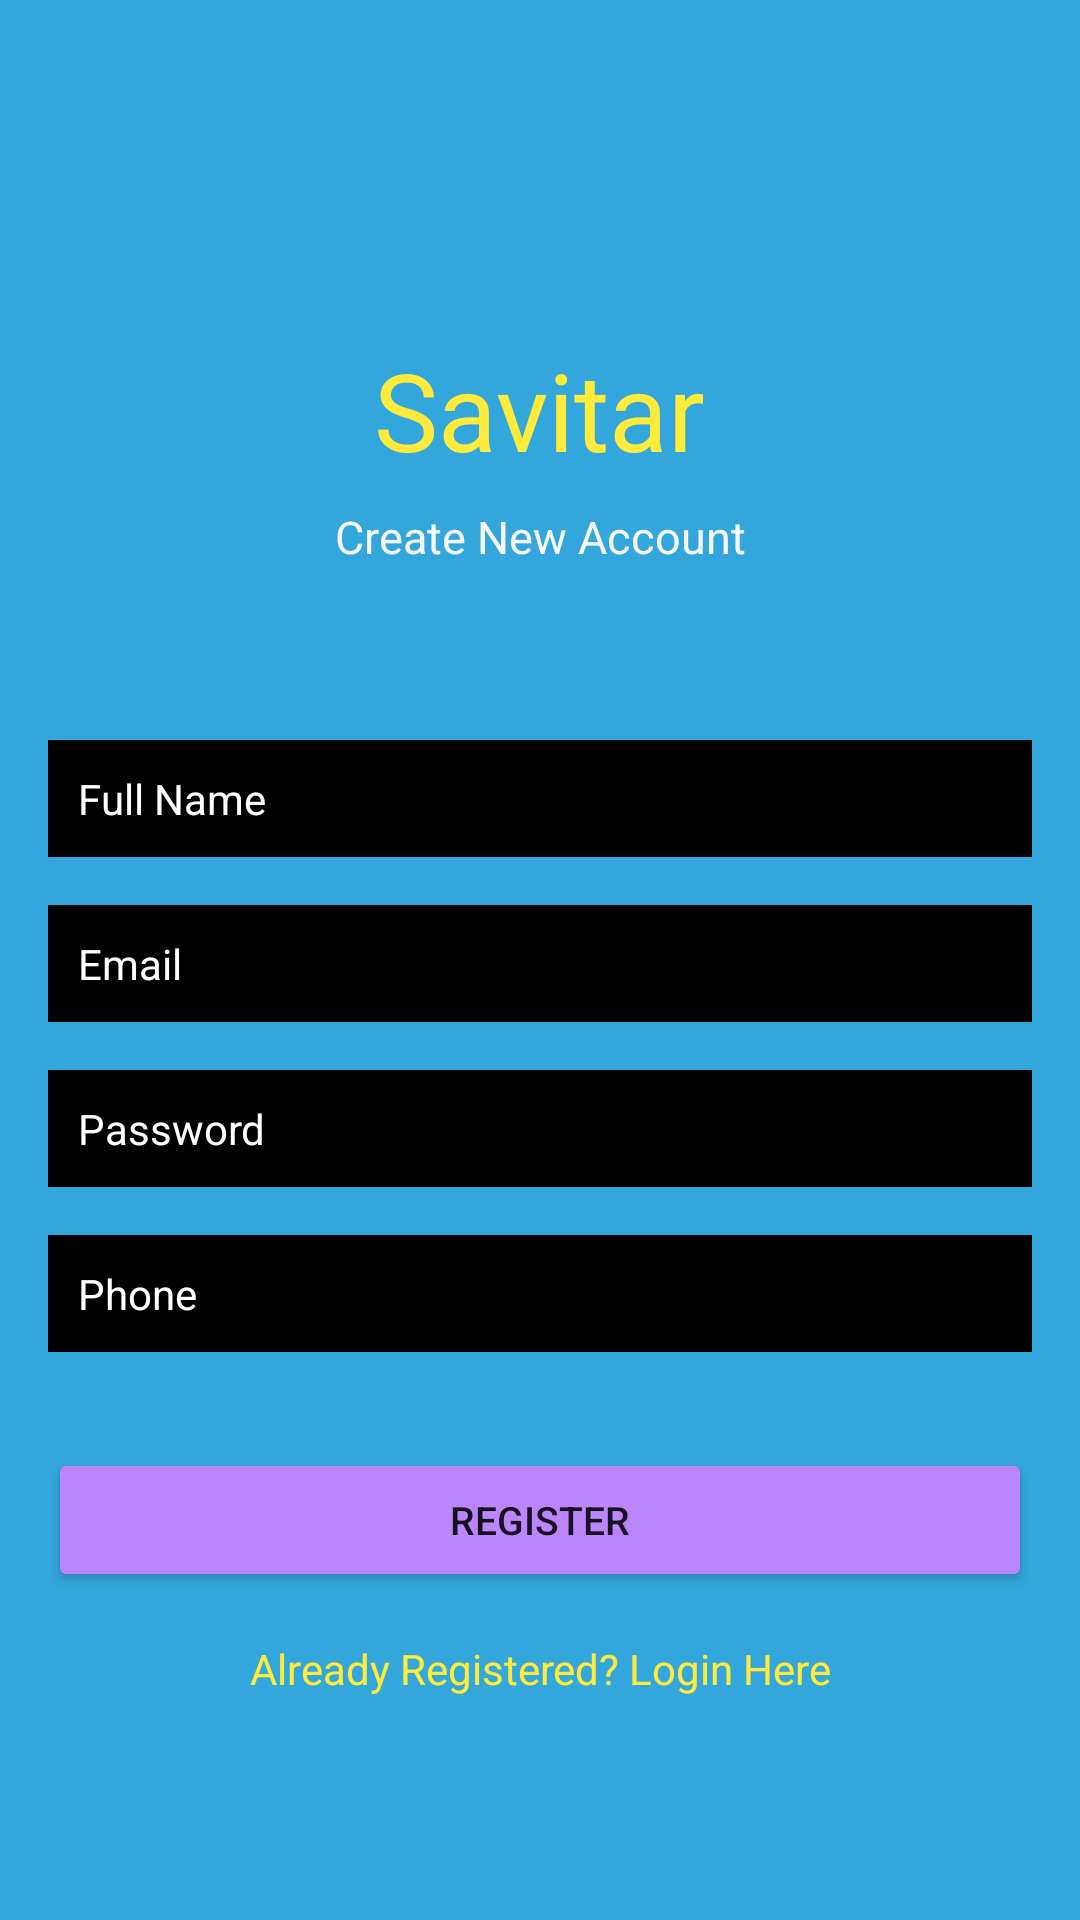

Reconstruct the res/layout file that produces this screen, plus the resources it refers to.
<!-- AndroidManifest.xml: application theme Theme.AppCompat.DayNight.NoActionBar -->
<!-- res/layout/activity_register.xml -->
<?xml version="1.0" encoding="utf-8"?>
<androidx.constraintlayout.widget.ConstraintLayout xmlns:android="http://schemas.android.com/apk/res/android"
    xmlns:app="http://schemas.android.com/apk/res-auto"
    xmlns:tools="http://schemas.android.com/tools"
    android:layout_width="match_parent"
    android:layout_height="match_parent"
    android:background="#33A7DC"
    tools:context=".Register">

    <Button
        android:id="@+id/registerBtn"
        android:layout_width="0dp"
        android:layout_height="wrap_content"
        android:layout_marginStart="16dp"
        android:layout_marginTop="32dp"
        android:layout_marginEnd="16dp"
        android:text="@string/register"
        android:textSize="13sp"
        app:backgroundTint="@color/purple_200"
        app:layout_constraintEnd_toEndOf="parent"
        app:layout_constraintStart_toStartOf="parent"
        app:layout_constraintTop_toBottomOf="@+id/phone" />

    <EditText
        android:id="@+id/Email"
        android:layout_width="0dp"
        android:layout_height="wrap_content"
        android:layout_marginStart="16dp"
        android:layout_marginTop="16dp"
        android:layout_marginEnd="16dp"
        android:background="@android:color/black"
        android:ems="10"
        android:hint="@string/email"
        android:inputType="textEmailAddress"
        android:padding="10dp"
        android:textColor="#FFFFFF"
        android:textColorHint="#FFFFFF"
        android:textSize="14sp"
        app:layout_constraintEnd_toEndOf="parent"
        app:layout_constraintStart_toStartOf="parent"
        app:layout_constraintTop_toBottomOf="@+id/fullName" />

    <EditText
        android:id="@+id/password"
        android:layout_width="0dp"
        android:layout_height="wrap_content"
        android:layout_marginStart="16dp"
        android:layout_marginTop="16dp"
        android:layout_marginEnd="16dp"
        android:background="@android:color/black"
        android:ems="10"
        android:hint="@string/password"
        android:inputType="textPassword"
        android:padding="10dp"
        android:textColor="#FFFFFF"
        android:textColorHint="#FFFFFF"
        android:textSize="14sp"
        app:layout_constraintEnd_toEndOf="parent"
        app:layout_constraintStart_toStartOf="parent"
        app:layout_constraintTop_toBottomOf="@+id/Email" />

    

    <EditText
        android:id="@+id/phone"
        android:layout_width="0dp"
        android:layout_height="wrap_content"
        android:layout_marginStart="16dp"
        android:layout_marginTop="16dp"
        android:layout_marginEnd="16dp"
        android:background="@android:color/black"
        android:ems="10"
        android:hint="@string/phone"
        android:inputType="number"
        android:padding="10dp"
        android:textColor="#FFFFFF"
        android:textColorHint="#FFFFFF"
        android:textSize="14sp"
        app:layout_constraintEnd_toEndOf="parent"
        app:layout_constraintStart_toStartOf="parent"
        app:layout_constraintTop_toBottomOf="@+id/password" />

    <EditText
        android:id="@+id/fullName"
        android:layout_width="0dp"
        android:layout_height="wrap_content"
        android:layout_marginStart="16dp"
        android:layout_marginEnd="16dp"
        android:background="@android:color/black"
        android:ems="10"
        android:hint="@string/full_name"
        android:inputType="textPersonName"
        android:padding="10dp"
        android:textColor="#FFFFFF"
        android:textColorHint="#FFFFFF"
        android:textSize="14sp"
        app:layout_constraintBottom_toBottomOf="parent"
        app:layout_constraintEnd_toEndOf="parent"
        app:layout_constraintStart_toStartOf="parent"
        app:layout_constraintTop_toBottomOf="@+id/textView2"
        app:layout_constraintVertical_bias="0.13999999" />

    <ProgressBar
        android:id="@+id/progressBar"
        style="?android:attr/progressBarStyle"
        android:layout_width="wrap_content"
        android:layout_height="wrap_content"
        android:visibility="invisible"
        app:layout_constraintBottom_toBottomOf="parent"
        app:layout_constraintEnd_toEndOf="parent"
        app:layout_constraintStart_toStartOf="parent"
        app:layout_constraintTop_toBottomOf="@+id/createText"
        app:layout_constraintVertical_bias="0.26" />

    <TextView
        android:id="@+id/textView_title"
        android:layout_width="wrap_content"
        android:layout_height="wrap_content"
        android:text="@string/savitar"
        android:textColor="#FFEB3B"
        android:textSize="36sp"
        app:layout_constraintBottom_toBottomOf="parent"
        app:layout_constraintEnd_toEndOf="parent"
        app:layout_constraintStart_toStartOf="parent"
        app:layout_constraintTop_toTopOf="parent"
        app:layout_constraintVertical_bias="0.19" />

    <TextView
        android:id="@+id/createText"
        android:layout_width="wrap_content"
        android:layout_height="wrap_content"
        android:layout_marginTop="16dp"
        android:text="@string/already_registered_login_here"
        android:textColor="#FFEB3B"
        app:layout_constraintEnd_toEndOf="parent"
        app:layout_constraintStart_toStartOf="parent"
        app:layout_constraintTop_toBottomOf="@+id/registerBtn" />

    <TextView
        android:id="@+id/textView2"
        android:layout_width="wrap_content"
        android:layout_height="wrap_content"
        android:layout_marginTop="8dp"
        android:text="@string/create_new_account"
        android:textColor="#F7F7F8"
        android:textSize="15sp"
        app:layout_constraintEnd_toEndOf="parent"
        app:layout_constraintStart_toStartOf="parent"
        app:layout_constraintTop_toBottomOf="@+id/textView_title" />
</androidx.constraintlayout.widget.ConstraintLayout>
<!-- resources referenced by this layout -->
<resources>
  <string name="address">Address</string>
  <string name="already_registered_login_here">Already Registered? Login Here</string>
  <string name="create_new_account">Create New Account</string>
  <string name="email">Email</string>
  <string name="full_name">Full Name</string>
  <string name="password">Password</string>
  <string name="phone">Phone</string>
  <string name="register">Register</string>
  <string name="savitar">Savitar</string>
  <!-- not gathered from this repository: default colours our renderer supplied (Android Studio template values) -->
  <color name="purple_200">#FFBB86FC</color>
</resources>
